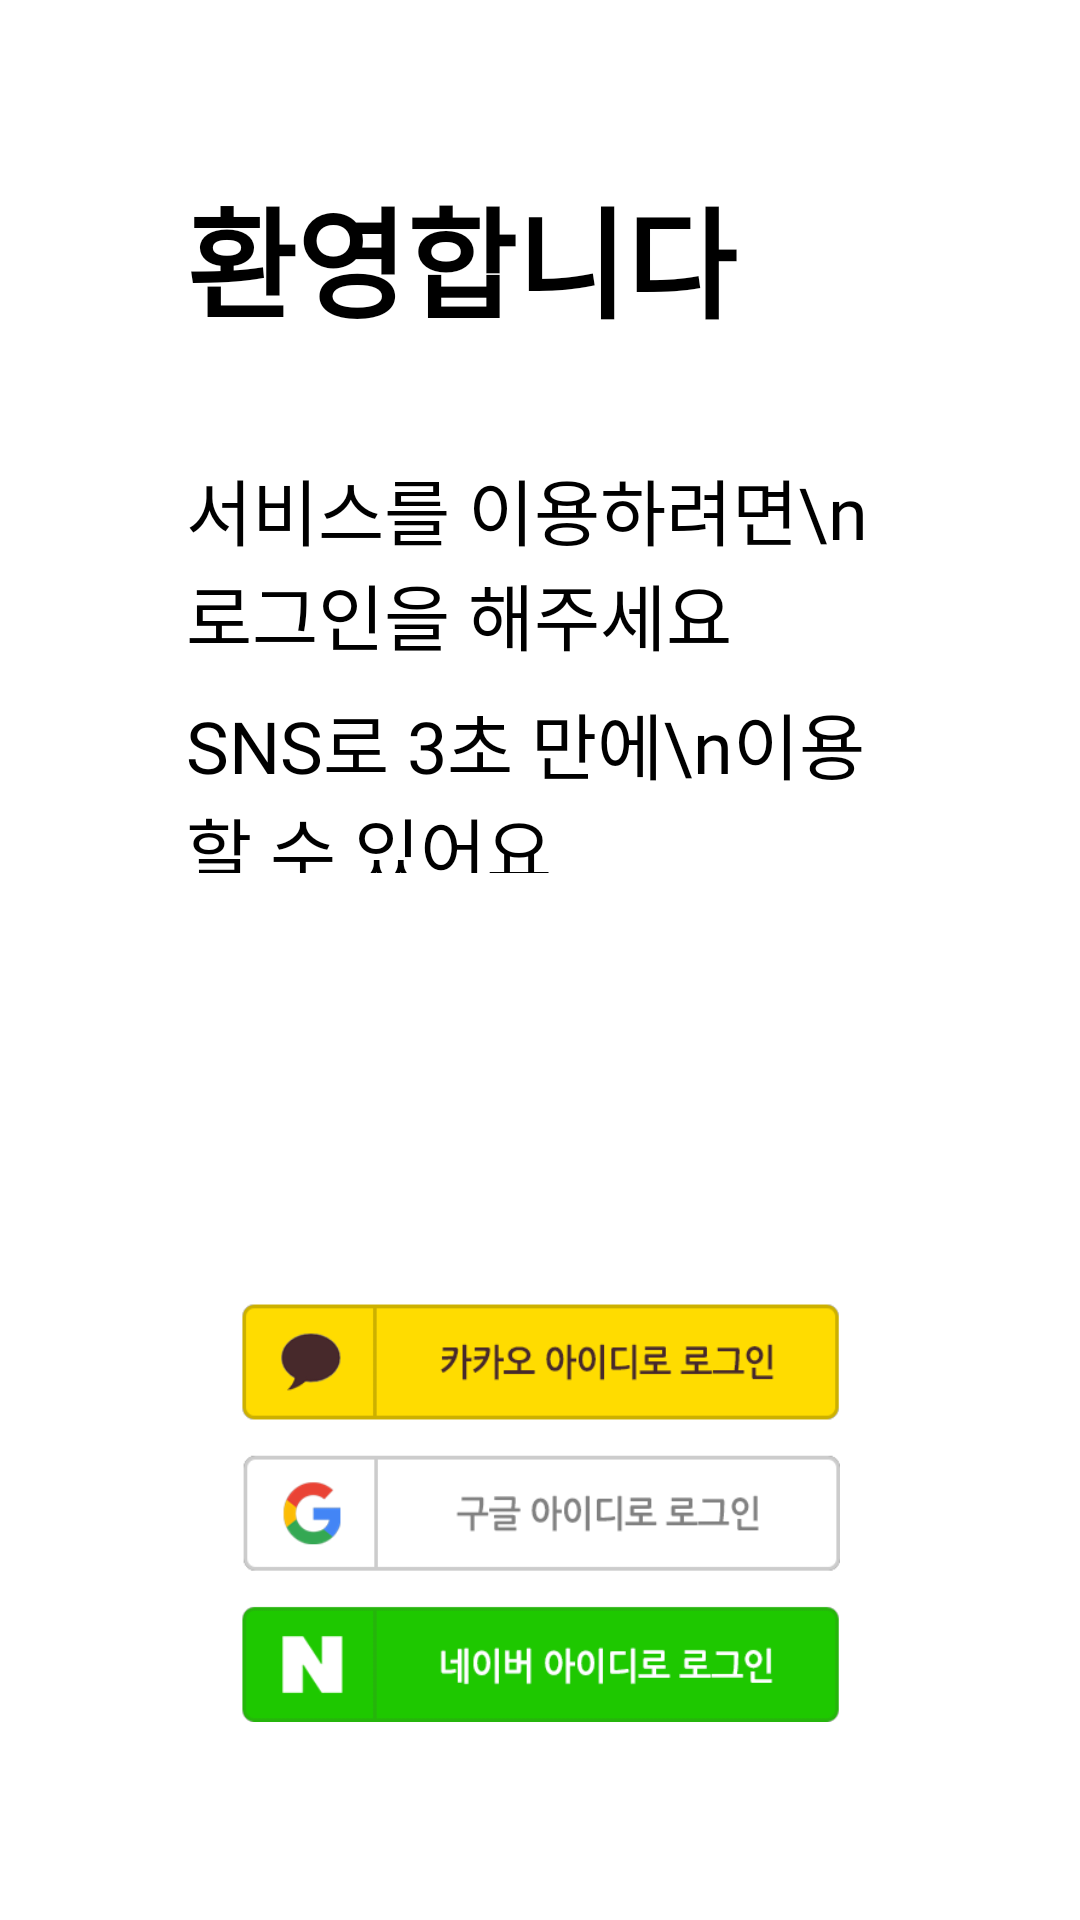

Produce the Android XML layout that renders to this screen, including the resource entries it uses.
<!-- AndroidManifest.xml: application theme Theme.FashionBoomer.RemoveSplash -->
<!-- res/layout/activity_login.xml -->
<?xml version="1.0" encoding="utf-8"?>
<RelativeLayout
    xmlns:android="http://schemas.android.com/apk/res/android"
    xmlns:app="http://schemas.android.com/apk/res-auto"
    xmlns:tools="http://schemas.android.com/tools"
    android:layout_width="match_parent"
    android:layout_height="match_parent"
    android:background="#FFFFFF"
    tools:context=".LoginActivity">

    <androidx.constraintlayout.widget.ConstraintLayout
        android:layout_width="match_parent"
        android:layout_height="400dp">

        <TextView
            android:id="@+id/textView2"
            android:layout_width="234dp"
            android:layout_height="52dp"
            android:fontFamily="@font/bmdohyeon"
            android:text="환영합니다"
            android:textColor="@color/black"
            android:textSize="40sp"
            android:textStyle="bold"
            app:layout_constraintBottom_toBottomOf="parent"
            app:layout_constraintEnd_toEndOf="parent"
            app:layout_constraintHorizontal_bias="0.493"
            app:layout_constraintStart_toStartOf="parent"
            app:layout_constraintTop_toTopOf="parent"
            app:layout_constraintVertical_bias="0.163" />

        <TextView
            android:id="@+id/textView3"
            android:layout_width="232dp"
            android:layout_height="67dp"
            android:fontFamily="@font/bmdohyeon"
            android:text="서비스를 이용하려면\n로그인을 해주세요"
            android:textColor="@color/black"
            android:textSize="24sp"
            android:textStyle="normal"
            app:layout_constraintBottom_toBottomOf="parent"
            app:layout_constraintEnd_toEndOf="@+id/textView2"
            app:layout_constraintHorizontal_bias="0.0"
            app:layout_constraintStart_toStartOf="@+id/textView2"
            app:layout_constraintTop_toTopOf="parent"
            app:layout_constraintVertical_bias="0.456" />

        <TextView
            android:layout_width="228dp"
            android:layout_height="61dp"
            android:fontFamily="@font/bmdohyeon"
            android:text="SNS로 3초 만에\n이용할 수 있어요"
            android:textColor="@color/black"
            android:textSize="24sp"
            android:textStyle="normal"
            app:layout_constraintBottom_toBottomOf="parent"
            app:layout_constraintEnd_toEndOf="@+id/textView3"
            app:layout_constraintHorizontal_bias="0.0"
            app:layout_constraintStart_toStartOf="@+id/textView3"
            app:layout_constraintTop_toTopOf="parent"
            app:layout_constraintVertical_bias="0.678" />


    </androidx.constraintlayout.widget.ConstraintLayout>

    <LinearLayout
        android:layout_width="match_parent"
        android:layout_height="225dp"
        android:layout_alignParentBottom="true"
        android:layout_marginBottom="1dp"
        android:orientation="vertical">

        <ImageView
            android:id="@+id/iv_kakao"
            android:layout_width="200dp"
            android:layout_height="40dp"
            android:layout_gravity="center"
            android:layout_marginTop="20dp"
            android:background="@drawable/btn_login_kakao" />

        <ImageView
            android:id="@+id/iv_google"
            android:layout_width="200dp"
            android:layout_height="40dp"
            android:layout_gravity="center"
            android:layout_marginTop="10dp"
            android:background="@drawable/btn_login_google" />

        <ImageView
            android:id="@+id/iv_naver"
            android:layout_width="200dp"
            android:layout_height="40dp"
            android:layout_gravity="center"
            android:layout_marginTop="10dp"
            android:background="@drawable/btn_login_naver" />

    </LinearLayout>


</RelativeLayout>
<!-- resources referenced by this layout -->
<resources>
  <color name="black">#FF000000</color>
  <!-- drawable btn_login_google: png bitmap (drawable, 8262 bytes) -->
  <!-- drawable btn_login_kakao: png bitmap (drawable, 7889 bytes) -->
  <!-- drawable btn_login_naver: png bitmap (drawable, 6478 bytes) -->
  <style name="Theme.FashionBoomer.RemoveSplash" parent="Theme.FashionBoomer">
          <item name="android:windowIsTranslucent">true</item>
          <item name="windowNoTitle">true</item>
          <item name="windowActionBar">false</item>
          <item name="android:windowFullscreen">true</item>
      </style>
  <style name="Theme.FashionBoomer" parent="Theme.AppCompat.DayNight.DarkActionBar">
          
          <item name="colorPrimary">#FFFFFF</item>
          <item name="colorPrimaryVariant">@color/black</item>
          <item name="colorOnPrimary">@color/white</item>
          
          <item name="colorSecondary">@color/teal_200</item>
          <item name="colorSecondaryVariant">@color/teal_700</item>
          <item name="colorOnSecondary">#000000</item>
          
          <item name="android:statusBarColor">#000000</item>
          
          <item name="android:windowFullscreen">false</item>
      </style>
  <color name="white">#FFFFFFFF</color>
  <color name="teal_200">#FF03DAC5</color>
  <color name="teal_700">#FF018786</color>
</resources>
